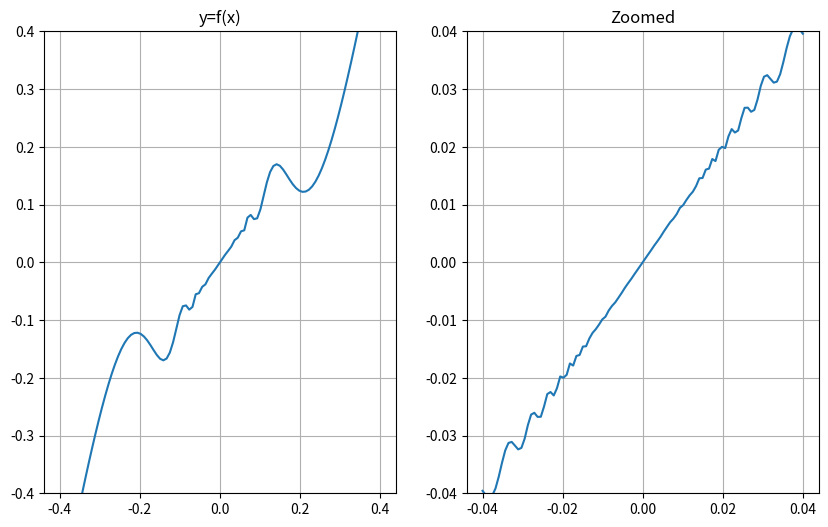

This chart was generated by the following Python code:
import matplotlib.pyplot as plt
import numpy as np

def f(xarray):
    y=np.zeros_like(xarray)
    for i, x in enumerate(xarray):
        if x==0:
            y[i] = 0
        else: 
            y[i] = x*(1+2*x*np.sin(1/x))
    return y

fig, (ax1, ax2) = plt.subplots(1,2,
                  figsize=(10,6))
x1 = np.linspace(-0.4, 0.4, 100)
x2 = np.linspace(-0.04, 0.04, 100)

ax1.plot(x1, f(x1))
ax1.set_ylim(-0.4, 0.4)
ax1.title.set_text('y=f(x)')
ax1.grid('on')

ax2.plot(x2, f(x2))
ax2.set_ylim(-0.04,0.04)
ax2.title.set_text('Zoomed')
ax2.grid('on')

plt.show()